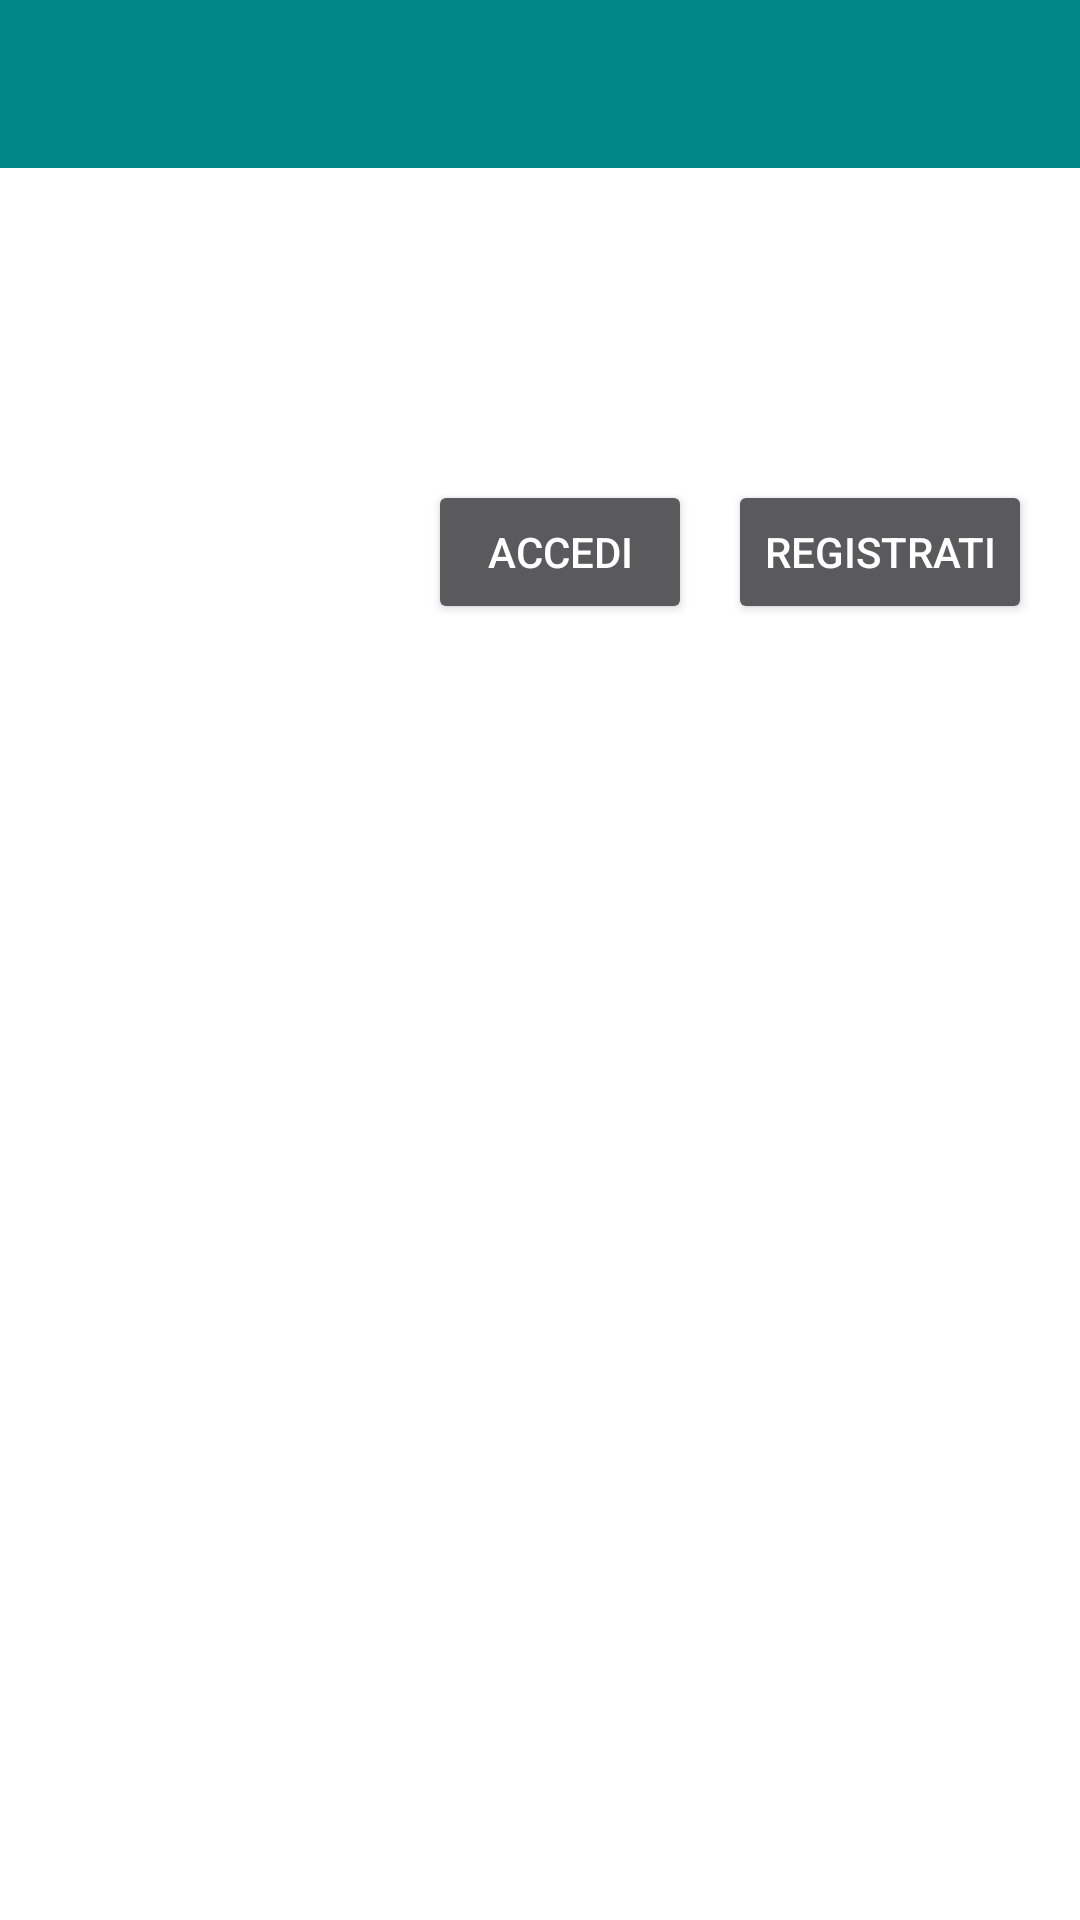

Android layout source for this screen:
<!-- AndroidManifest.xml: application theme Theme.FamiliesShare -->
<!-- res/layout/activity_main.xml -->
<?xml version="1.0" encoding="utf-8"?>
<androidx.constraintlayout.widget.ConstraintLayout xmlns:android="http://schemas.android.com/apk/res/android"
    xmlns:app="http://schemas.android.com/apk/res-auto"
    xmlns:tools="http://schemas.android.com/tools"
    android:layout_width="match_parent"
    android:layout_height="match_parent"
    android:theme="@style/ThemeOverlay.AppCompat.Dark.ActionBar"
    tools:context=".activities.MainActivity">

    <androidx.appcompat.widget.Toolbar
        android:id="@+id/toolbar6"
        android:layout_width="match_parent"
        android:layout_height="wrap_content"
        android:background="@color/teal_700"
        android:minHeight="?attr/actionBarSize"
        android:theme="?attr/actionBarTheme"
        app:layout_constraintEnd_toEndOf="parent"
        app:layout_constraintStart_toStartOf="parent"
        app:layout_constraintTop_toTopOf="parent" />

    <Button
        android:id="@+id/signup"
        android:layout_width="wrap_content"
        android:layout_height="wrap_content"
        android:layout_marginTop="104dp"
        android:layout_marginEnd="16dp"
        android:onClick="signup_class"
        android:text="@string/registrati"
        app:layout_constraintEnd_toEndOf="parent"
        app:layout_constraintTop_toBottomOf="@+id/toolbar6" />

    <Button
        android:id="@+id/login"
        android:layout_width="wrap_content"
        android:layout_height="wrap_content"
        android:layout_marginTop="104dp"
        android:layout_marginEnd="12dp"
        android:onClick="login_class"
        android:text="@string/accedi"
        app:layout_constraintEnd_toStartOf="@+id/signup"
        app:layout_constraintTop_toBottomOf="@+id/toolbar6" />

</androidx.constraintlayout.widget.ConstraintLayout>
<!-- resources referenced by this layout -->
<resources>
  <string name="accedi">Accedi</string>
  <string name="registrati">Registrati</string>
  <style name="Theme.FamiliesShare" parent="Theme.MaterialComponents.DayNight.NoActionBar">
          
          <item name="colorPrimary">@color/purple_500</item>
          <item name="colorPrimaryVariant">@color/purple_700</item>
          <item name="colorOnPrimary">@color/white</item>
          
          <item name="colorSecondary">@color/teal_200</item>
          <item name="colorSecondaryVariant">@color/teal_700</item>
          <item name="colorOnSecondary">@color/black</item>
          
          <item name="android:statusBarColor" tools:targetApi="l">@android:color/transparent</item>
          
      </style>
  <!-- not gathered from this repository: default colours our renderer supplied (Android Studio template values) -->
  <color name="purple_500">#FF6200EE</color>
  <color name="purple_700">#FF3700B3</color>
  <color name="teal_200">#FF03DAC5</color>
  <color name="teal_700">#FF018786</color>
  <color name="black">#FF000000</color>
  <color name="white">#FFFFFFFF</color>
</resources>
